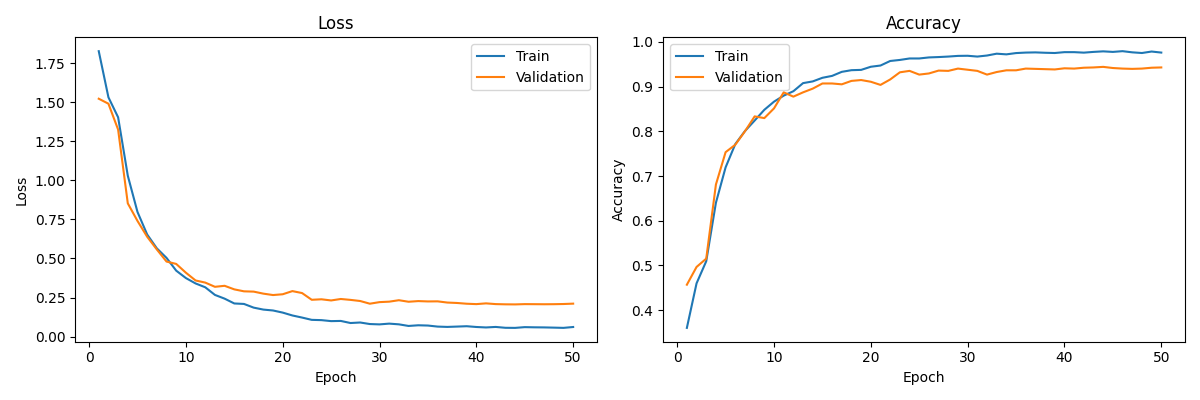

The table this chart was drawn from, first rows:
train_loss, train_acc, val_loss, val_acc
1.826, 0.3601, 1.522, 0.4568
1.531, 0.4598, 1.49, 0.4965
1.403, 0.5093, 1.324, 0.5151
1.029, 0.6402, 0.8525, 0.681
0.7977, 0.7194, 0.74, 0.7534
0.6534, 0.7714, 0.6389, 0.77
0.5645, 0.8007, 0.5574, 0.8001
0.5036, 0.8241, 0.4801, 0.8334
0.422, 0.8482, 0.465, 0.8296
0.3745, 0.8664, 0.4088, 0.8514
0.3401, 0.8799, 0.3591, 0.8873
0.3155, 0.8898, 0.3455, 0.8776
0.2667, 0.9079, 0.3186, 0.8873
0.2428, 0.9117, 0.325, 0.8956
0.212, 0.9198, 0.3022, 0.9071
0.209, 0.9241, 0.2896, 0.9071
0.1853, 0.9331, 0.2878, 0.9052
0.1728, 0.9368, 0.2749, 0.9129
0.1671, 0.9375, 0.2658, 0.9148
0.1535, 0.9445, 0.2709, 0.911
0.1352, 0.9473, 0.2911, 0.9039
0.1218, 0.9574, 0.2786, 0.9161
0.1071, 0.9598, 0.2355, 0.9321
0.1054, 0.9631, 0.2387, 0.9353
0.09904, 0.9631, 0.2313, 0.927
0.1002, 0.9654, 0.2406, 0.9295
0.08685, 0.9662, 0.2349, 0.9359
0.09019, 0.9673, 0.2277, 0.9353
0.08034, 0.9688, 0.2105, 0.9404
0.07815, 0.9691, 0.2205, 0.9379
0.08301, 0.9673, 0.2235, 0.9353
0.07841, 0.9697, 0.2328, 0.927
0.06813, 0.9738, 0.223, 0.9327
0.07242, 0.9723, 0.2272, 0.9366
0.07071, 0.9752, 0.2249, 0.9366
0.06402, 0.9762, 0.2255, 0.9404
0.06196, 0.9767, 0.2178, 0.9398
0.0641, 0.9758, 0.2151, 0.9391
0.06641, 0.9753, 0.2103, 0.9385
0.06149, 0.9772, 0.2078, 0.9411
0.05854, 0.9772, 0.2126, 0.9404
0.06183, 0.9761, 0.2079, 0.9423
0.05634, 0.9778, 0.2065, 0.943
0.05575, 0.979, 0.206, 0.9443
0.06054, 0.9778, 0.2078, 0.9417
0.05938, 0.9794, 0.2074, 0.9404
0.05879, 0.9768, 0.2069, 0.9398
0.0574, 0.9753, 0.2074, 0.9404
0.05584, 0.9786, 0.2085, 0.9423
0.06135, 0.9762, 0.2108, 0.943
